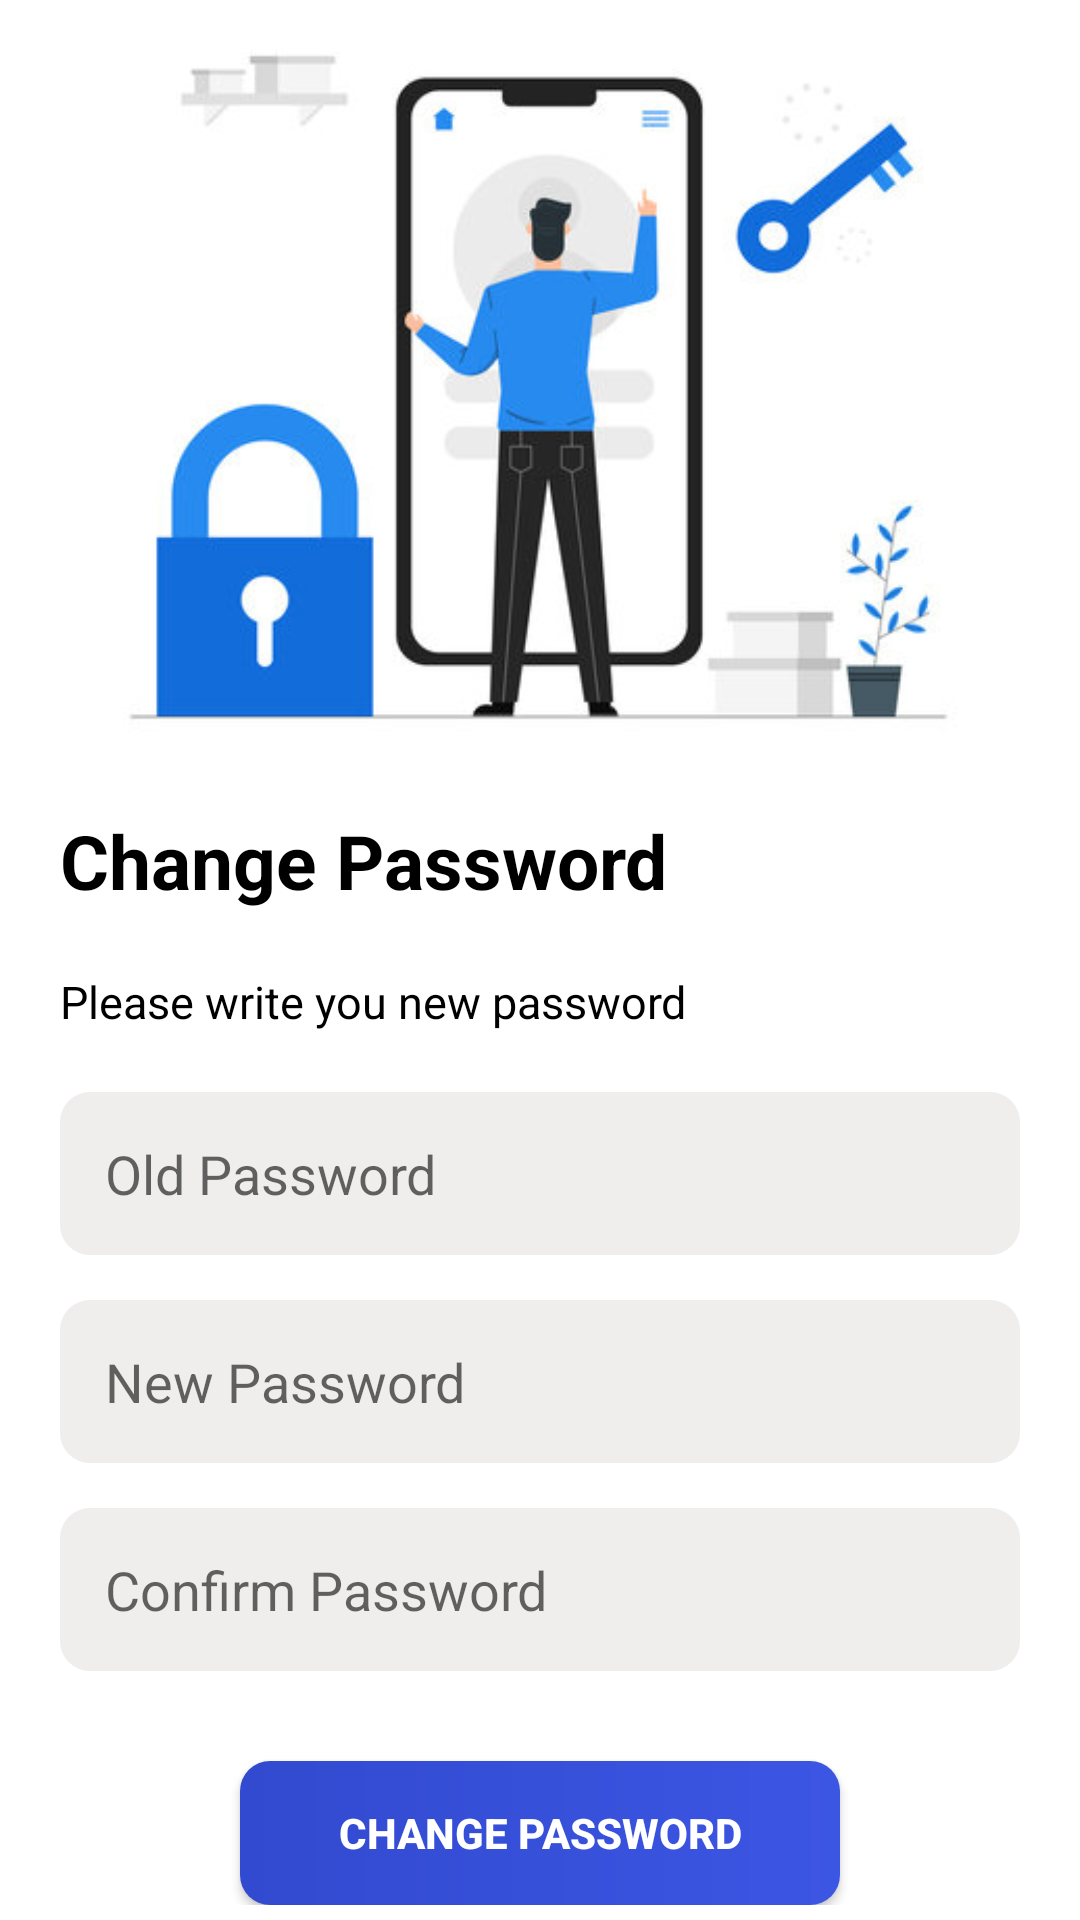

This screen was rendered from an Android layout file. Write that file and the resources it references.
<!-- AndroidManifest.xml: application theme Theme.QrCodeScanner -->
<!-- res/layout/activity_change_password.xml -->
<?xml version="1.0" encoding="utf-8"?>
<RelativeLayout xmlns:android="http://schemas.android.com/apk/res/android"
    xmlns:app="http://schemas.android.com/apk/res-auto"
    xmlns:tools="http://schemas.android.com/tools"
    android:layout_width="match_parent"
    android:layout_height="match_parent"
    tools:context=".ChangePassword"
    android:forceDarkAllowed="false"
    android:background="@color/white">

    <LinearLayout
        android:layout_width="match_parent"
        android:layout_height="wrap_content"
        android:orientation="vertical">

        <ImageView
            android:layout_width="match_parent"
            android:layout_height="250dp"
            android:src="@drawable/cghangepassword"
            android:layout_gravity="center">

        </ImageView>

        <TextView
            android:layout_width="wrap_content"
            android:layout_height="wrap_content"
            android:text="Change Password"
            android:textSize="25sp"
            android:textColor="@color/black"
            android:textStyle="bold"
            android:layout_marginLeft="20dp"
            android:layout_marginTop="20dp">

        </TextView>

        <TextView
            android:layout_width="match_parent"
            android:layout_height="wrap_content"
            android:text="Please write you new password"
            android:textSize="15sp"
            android:layout_margin="20dp"
            android:textColor="@color/black"></TextView>

        <EditText
            android:id="@+id/edit_MobileNo"
            android:layout_width="match_parent"
            android:layout_height="wrap_content"
            android:background="@drawable/loginback"
            android:layout_marginLeft="20dp"
            android:layout_marginRight="20dp"
            android:padding="15dp"
            android:ems="10"
            android:hint="Old Password"
            android:imeOptions="actionDone"
            android:inputType="text"
            android:maxLength="10"
            android:textStyle="normal">


        </EditText>

        <EditText
            android:id="@+id/edit_NewPassword"
            android:layout_width="match_parent"
            android:layout_height="wrap_content"
            android:background="@drawable/loginback"
            android:layout_marginLeft="20dp"
            android:layout_marginRight="20dp"
            android:padding="15dp"
            android:ems="10"
            android:layout_marginTop="15dp"
            android:hint="New Password"
            android:imeOptions="actionDone"
            android:inputType="textPassword"
            android:maxLength="10"
            android:textStyle="normal">


        </EditText>

        <EditText
            android:id="@+id/edit_ConfirmPassword"
            android:layout_width="match_parent"
            android:layout_height="wrap_content"
            android:background="@drawable/loginback"
            android:layout_marginLeft="20dp"
            android:layout_marginRight="20dp"
            android:padding="15dp"
            android:ems="10"
            android:layout_marginTop="15dp"
            android:hint="Confirm Password"
            android:imeOptions="actionDone"
            android:inputType="textPassword"
            android:maxLength="10"
            android:textStyle="normal">


        </EditText>

        <Button
            android:id="@+id/btn_ChangePassword"
            android:layout_width="200dp"
            android:layout_height="wrap_content"
            android:background="@drawable/backgroundservices"
            android:layout_gravity="center"
            android:layout_marginTop="30dp"
            android:text="Change Password"
            android:textStyle="bold"
            android:textColor="@color/white"></Button>

    </LinearLayout>

</RelativeLayout>
<!-- resources referenced by this layout -->
<resources>
  <!-- drawable backgroundservices (drawable) -->
  <?xml version="1.0" encoding="utf-8"?>
  <shape xmlns:android="http://schemas.android.com/apk/res/android"
      android:shape="rectangle">
  
      <gradient
          android:startColor="#324ACF"
          android:endColor="#3C56E4"></gradient>
  
      <corners android:radius="10dp"></corners>
  
  
  </shape>
  <!-- drawable cghangepassword: jpg bitmap (drawable, 25235 bytes) -->
  <!-- drawable loginback (drawable) -->
  <?xml version="1.0" encoding="utf-8"?>
  <shape xmlns:android="http://schemas.android.com/apk/res/android"
      android:shape="rectangle">
  
      <solid android:color="#F0EDED"></solid>
  
      <corners android:radius="10dp"></corners>
  
  </shape>
  <style name="Theme.QrCodeScanner" parent="Theme.AppCompat.Light">
          
          <item name="colorPrimary">@color/purple_500</item>
          <item name="colorPrimaryVariant">@color/purple_700</item>
          <item name="colorOnPrimary">@color/white</item>
          
          <item name="colorSecondary">@color/teal_200</item>
          <item name="colorSecondaryVariant">@color/teal_700</item>
          <item name="colorOnSecondary">@color/black</item>
          
          <item name="android:statusBarColor">?attr/colorPrimaryVariant</item>
          
          <item name="android:forceDarkAllowed" tools:targetApi="q">false</item>\
  
      </style>
  <!-- not gathered from this repository: default colours our renderer supplied (Android Studio template values) -->
  <color name="purple_500">#FF6200EE</color>
  <color name="purple_700">#FF3700B3</color>
  <color name="teal_200">#FF03DAC5</color>
  <color name="teal_700">#FF018786</color>
  <color name="black">#FF000000</color>
  <color name="white">#FFFFFFFF</color>
</resources>
